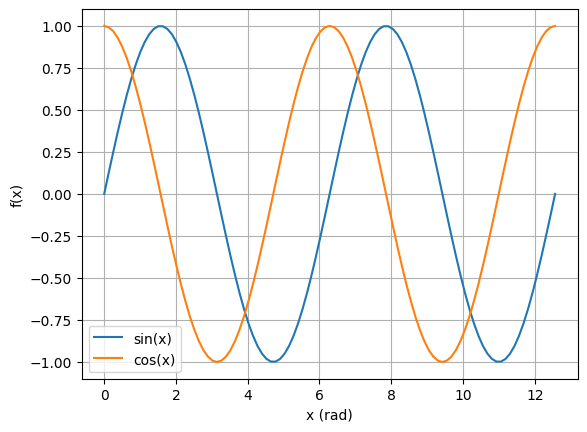
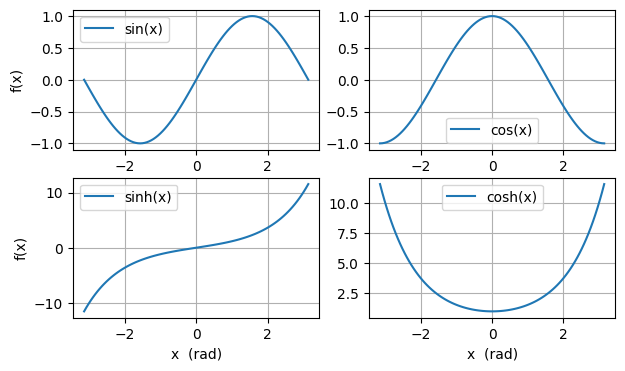
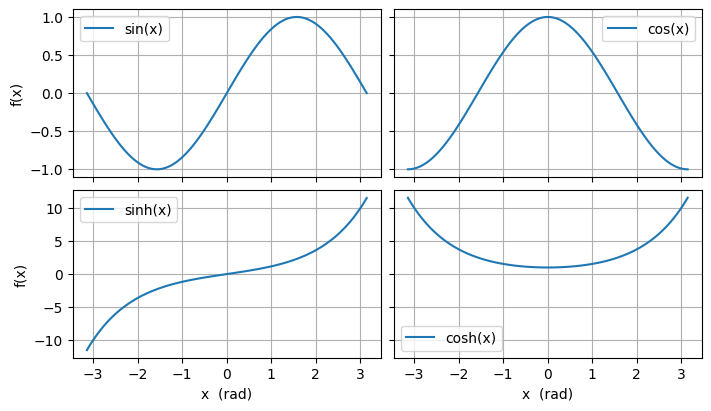
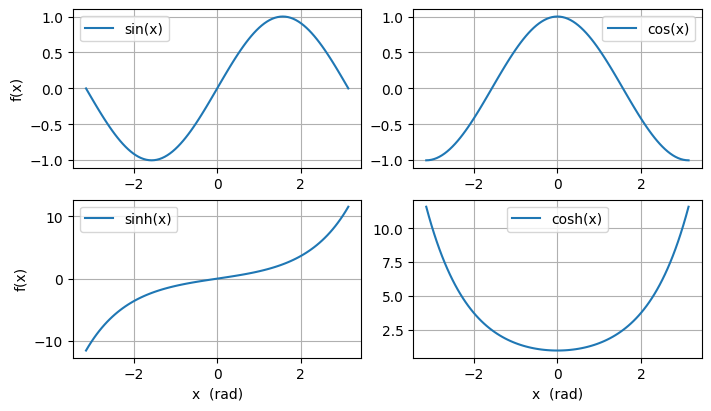
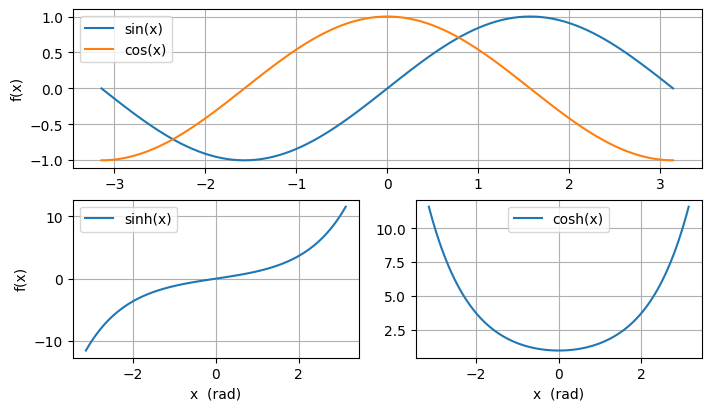

Generate these figures, in order, with matplotlib:
import matplotlib.pyplot as plt
import numpy as np
plt.style.use('default')

# To create an empty figure with a single axis:
fig, axs = plt.subplots()

# Populate the axis with a few plots:
x = np.linspace(0., 4*np.pi, num=101)
axs.plot(x, np.sin(x), label='sin(x)')
axs.plot(x, np.cos(x), label='cos(x)')

# To set the x & y labels on an axis, we must use the 'set_xlabel' and 'set_ylabel' methods:
axs.set_xlabel('x (rad)')
axs.set_ylabel('f(x)')
# Note that plt.xlabel() and plt.ylabel() place labels on the current Figure object, not on a given Axis. 
# In this example, because the figure contains only one axis, plt.xlabel() and plt.ylabel() will also work here.

# To activate the legend and grid lines on this axis:
axs.legend()
axs.grid()

# Show the entire figure:
plt.show()

# To create an empty figure with a 4 axes in a 2 x 2 grid with relative dimensions: 7.0 x 4.0 (width x height):
fig, axs = plt.subplots(ncols=2, nrows=2, figsize=(7.0,4.0))
# In this case, 'axs' is returned as a 2 x 2 array of Axes objects, where the row & column indices indicate
# the position of the axis within the figure.
# For example, axs[0,0] references the Axis in the top left corner, axs[1,1] the bottom right corner, etc.

# Populate each axis with plots:
x = np.linspace(-np.pi, np.pi, num=101)
axs[0,0].plot(x, np.sin(x), label='sin(x)')
axs[0,1].plot(x, np.cos(x), label='cos(x)')
axs[1,0].plot(x, np.sinh(x), label='sinh(x)')
axs[1,1].plot(x, np.cosh(x), label='cosh(x)')

# Set x-labels on botom row only:
axs[1,0].set_xlabel('x  (rad)')
axs[1,1].set_xlabel('x  (rad)')
# Set y-labels on left column only:
axs[0,0].set_ylabel('f(x)')
axs[1,0].set_ylabel('f(x)')

# To activate the legend and grid lines on all axes:
for row in axs:
	for col in row:
		col.legend()
		col.grid()

plt.show()

# Here is the same example with x-axis sharing on the columns and y-axis sharing on the rows:
fig, axs = plt.subplots(ncols=2, nrows=2, figsize=(7.0,4.0), sharex='col', sharey='row', constrained_layout=True)

x = np.linspace(-np.pi, np.pi, num=101)
axs[0,0].plot(x, np.sin(x), label='sin(x)')
axs[0,1].plot(x, np.cos(x), label='cos(x)')
axs[1,0].plot(x, np.sinh(x), label='sinh(x)')
axs[1,1].plot(x, np.cosh(x), label='cosh(x)')

axs[1,0].set_xlabel('x  (rad)')
axs[1,1].set_xlabel('x  (rad)')
axs[0,0].set_ylabel('f(x)')
axs[1,0].set_ylabel('f(x)')

for row in axs:
	for col in row:
		col.legend()
		col.grid()

plt.show()

# We can realize a 2 x 2 grid of subplots using 'figure' and 'add_gridspec' as follows.
# Create an empty figure with a constrained layout:
fig = plt.figure(figsize=(7.0, 4.0), constrained_layout=True)
# Specify a grid layout to place subplots within the figure:
gs  = fig.add_gridspec(ncols=2, nrows=2)
# Create a subplot at each grid location:
ax00 = fig.add_subplot(gs[0,0])
ax01 = fig.add_subplot(gs[0,1])
ax10 = fig.add_subplot(gs[1,0])
ax11 = fig.add_subplot(gs[1,1])
# Create a 2D numpy array for all figure Axes:
axs = np.array([[ax00, ax01], [ax10, ax11]])

x = np.linspace(-np.pi, np.pi, num=101)
axs[0,0].plot(x, np.sin(x), label='sin(x)')
axs[0,1].plot(x, np.cos(x), label='cos(x)')
axs[1,0].plot(x, np.sinh(x), label='sinh(x)')
axs[1,1].plot(x, np.cosh(x), label='cosh(x)')

axs[1,0].set_xlabel('x  (rad)')
axs[1,1].set_xlabel('x  (rad)')
axs[0,0].set_ylabel('f(x)')
axs[1,0].set_ylabel('f(x)')

for row in axs:
	for col in row:
		col.legend()
		col.grid()

plt.show()

fig = plt.figure(figsize=(7.0, 4.0), constrained_layout=True)
gs  = fig.add_gridspec(ncols=2, nrows=2)
# This time, let the top plot axis spans both columns:
ax0  = fig.add_subplot(gs[0,:])
ax10 = fig.add_subplot(gs[1,0])
ax11 = fig.add_subplot(gs[1,1])
# Create a 1D numpy array for all figure Axes:
axs = np.array([ax0, ax10, ax11])

# Populate each axis with plots:
x = np.linspace(-np.pi, np.pi, num=101)
axs[0].plot(x, np.sin(x), label='sin(x)')
axs[0].plot(x, np.cos(x), label='cos(x)')
axs[1].plot(x, np.sinh(x), label='sinh(x)')
axs[2].plot(x, np.cosh(x), label='cosh(x)')

# Set x-labels on botom row only:
axs[1].set_xlabel('x  (rad)')
axs[2].set_xlabel('x  (rad)')
# Set y-labels on left column only:
axs[0].set_ylabel('f(x)')
axs[1].set_ylabel('f(x)')

for ax in axs:
	ax.legend()
	ax.grid()

# Show the entire figure:
plt.show()